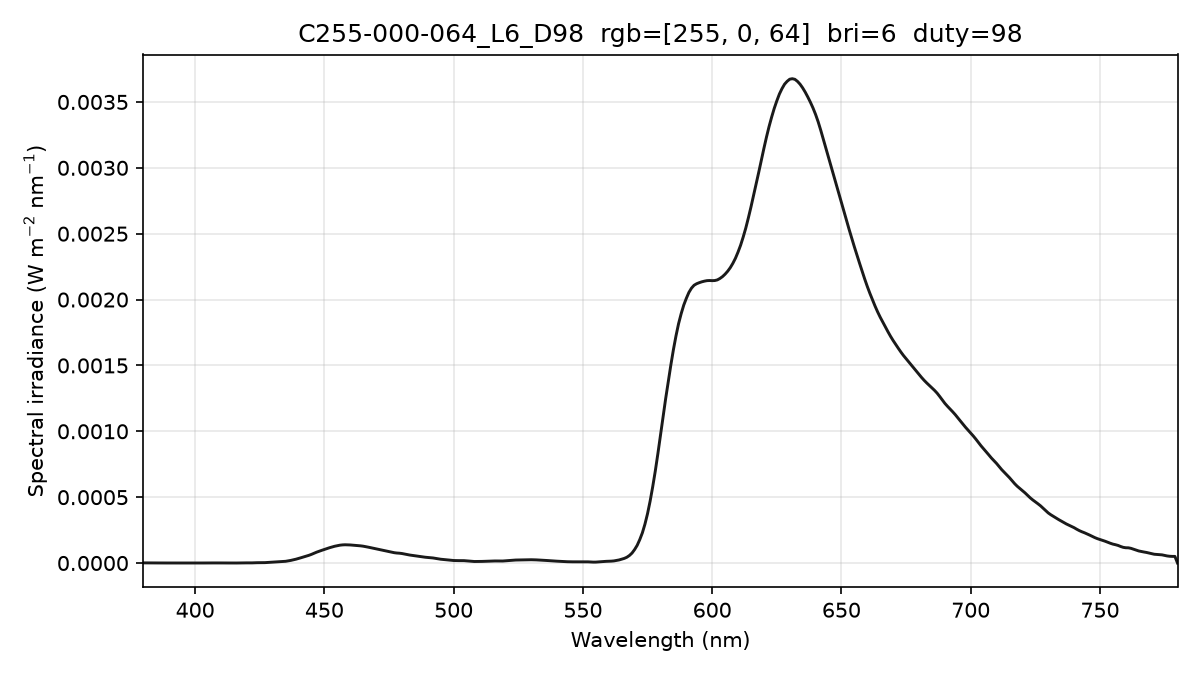

Source data for this figure (header and first rows):
wavelength_nm, spectral_irradiance_W_m2_nm, spectral_irradiance_std_W_m2_nm, spectral_irradiance_uW_cm2_nm, photon_irradiance_photons_m2_s_nm
380, 1.13926339e-06, 1.97326207e-06, 1.13926339e-04, 2.17937019e+12
381, 1.13926347e-06, 1.97326221e-06, 1.13926347e-04, 2.18510552e+12
382, 1.13926347e-06, 1.97326221e-06, 1.13926347e-04, 2.19084071e+12
383, 1.08851407e-06, 1.88536167e-06, 1.08851407e-04, 2.09872767e+12
384, 9.85626443e-07, 1.70715508e-06, 9.85626443e-05, 1.90531523e+12
385, 7.76269163e-07, 1.34453763e-06, 7.76269163e-05, 1.50451434e+12
386, 5.11191787e-07, 8.85410147e-07, 5.11191787e-05, 9.93332030e+11
387, 2.62211484e-07, 4.54163613e-07, 2.62211484e-05, 5.10841230e+11
388, 1.89492246e-07, 3.28210198e-07, 1.89492246e-05, 3.70123309e+11
389, 2.93034051e-07, 5.07549865e-07, 2.93034051e-05, 5.73840186e+11
390, 4.25395574e-07, 6.56284265e-07, 4.25395574e-05, 8.35181453e+11
391, 4.58762408e-07, 5.47110700e-07, 4.58762408e-05, 9.03000205e+11
392, 3.92506753e-07, 3.40982227e-07, 3.92506753e-05, 7.74562501e+11
393, 3.00350235e-07, 3.78110906e-07, 3.00350235e-05, 5.94215252e+11
394, 2.04274198e-07, 3.53813290e-07, 2.04274198e-05, 4.05166009e+11
395, 1.18825167e-07, 2.05811227e-07, 1.18825167e-05, 2.36280999e+11
396, 5.88603047e-08, 1.01949038e-07, 5.88603047e-06, 1.17338615e+11
397, 2.43796336e-08, 4.22267641e-08, 2.43796336e-06, 4.87237773e+10
398, 8.61466893e-09, 1.49210443e-08, 8.61466893e-07, 1.72601645e+10
399, 4.88124593e-10, 8.45456596e-10, 4.88124593e-08, 9.80453165e+08
400, 9.15459833e-09, 1.58562294e-08, 9.15459833e-07, 1.84341261e+10
401, 4.60617980e-08, 7.97813744e-08, 4.60617980e-06, 9.29840646e+10
402, 1.10721604e-07, 1.91775443e-07, 1.10721604e-05, 2.24068955e+11
403, 2.60392233e-07, 2.36185162e-07, 2.60392233e-05, 5.28270476e+11
404, 5.01335637e-07, 5.44763506e-07, 5.01335637e-05, 1.01960794e+12
405, 8.00560019e-07, 1.19380363e-06, 8.00560019e-05, 1.63219554e+12
406, 8.58958941e-07, 1.42510630e-06, 8.58958941e-05, 1.75558437e+12
407, 6.51672327e-07, 1.12872958e-06, 6.51672327e-05, 1.33520194e+12
408, 3.54970462e-07, 5.18341102e-07, 3.54970462e-05, 7.29080775e+11
409, 3.34409468e-07, 2.17005152e-07, 3.34409468e-05, 6.88533604e+11
410, 5.89989281e-07, 2.60156985e-07, 5.89989281e-05, 1.21773067e+12
411, 7.40640244e-07, 3.26586820e-07, 7.40640244e-05, 1.53240089e+12
412, 6.32121305e-07, 2.78735147e-07, 6.32121305e-05, 1.31105500e+12
413, 3.05977485e-07, 1.34921386e-07, 3.05977485e-05, 6.36154773e+11
414, 8.81441507e-08, 3.88673453e-08, 8.81441507e-06, 1.83703363e+11
415, 0.00000000e+00, 0.00000000e+00, 0.00000000e+00, 0.00000000e+00
416, 1.76924358e-07, 3.06441978e-07, 1.76924358e-05, 3.70513663e+11
417, 5.97132720e-07, 1.03426421e-06, 5.97132720e-05, 1.25351689e+12
418, 1.19862511e-06, 2.07607960e-06, 1.19862511e-04, 2.52221975e+12
419, 1.41809524e-06, 2.45621300e-06, 1.41809524e-04, 2.99118097e+12
420, 1.18918344e-06, 2.05972614e-06, 1.18918344e-04, 2.51432499e+12
421, 8.78625681e-07, 1.29642742e-06, 8.78625681e-05, 1.86212683e+12
422, 1.11863193e-06, 1.08039852e-06, 1.11863193e-04, 2.37641852e+12
423, 1.90920212e-06, 1.41268299e-06, 1.90920212e-04, 4.06551477e+12
424, 2.48413118e-06, 1.32870955e-06, 2.48413118e-04, 5.30229211e+12
425, 2.58475177e-06, 6.67135963e-07, 2.58475177e-04, 5.53007523e+12
426, 2.47411923e-06, 7.61622589e-07, 2.47411923e-04, 5.30583196e+12
427, 3.01396373e-06, 7.15020329e-07, 3.01396373e-04, 6.47871931e+12
428, 4.21712447e-06, 9.76499783e-07, 4.21712447e-04, 9.08622435e+12
429, 5.61907740e-06, 1.75826528e-06, 5.61907740e-04, 1.21351619e+13
430, 6.77667574e-06, 1.79396266e-06, 6.77667574e-04, 1.46692675e+13
431, 7.69011226e-06, 2.20225300e-06, 7.69011226e-04, 1.66852692e+13
432, 8.56141716e-06, 2.56467725e-06, 8.56141716e-04, 1.86188423e+13
433, 9.43347611e-06, 2.23824673e-06, 9.43347611e-04, 2.05628315e+13
434, 1.08578463e-05, 2.23617462e-06, 1.08578463e-03, 2.37222941e+13
435, 1.30780171e-05, 2.13163958e-06, 1.30780171e-03, 2.86387743e+13
436, 1.61548847e-05, 1.46477506e-06, 1.61548847e-03, 3.54579496e+13
437, 1.99226259e-05, 1.22816056e-06, 1.99226259e-03, 4.38279628e+13
438, 2.41371921e-05, 1.47871837e-06, 2.41371921e-03, 5.32211341e+13
439, 2.90520384e-05, 1.86620176e-06, 2.90520384e-03, 6.42043416e+13
... 341 more rows
